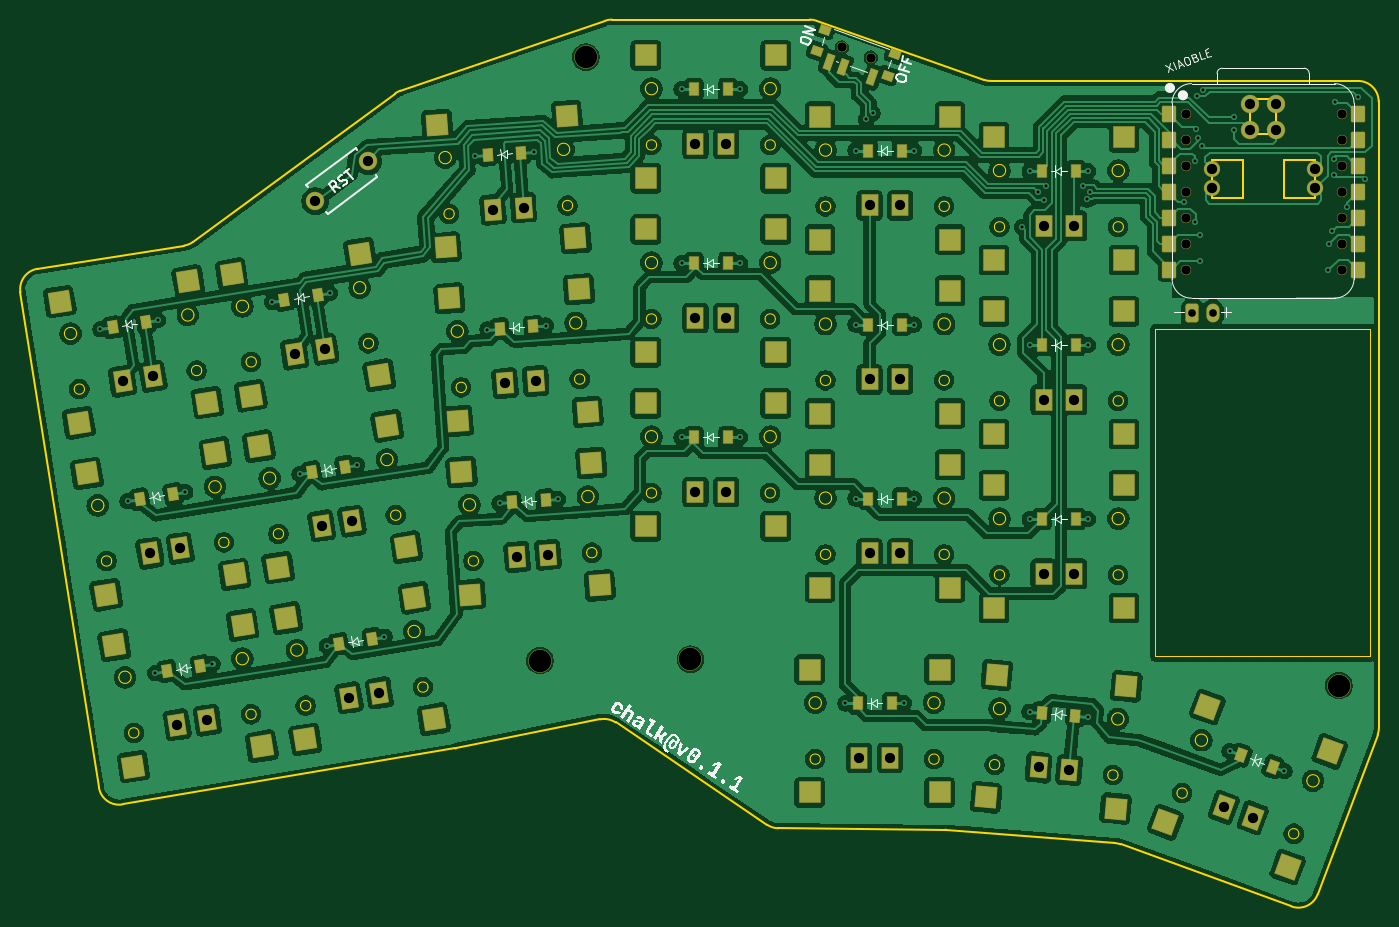
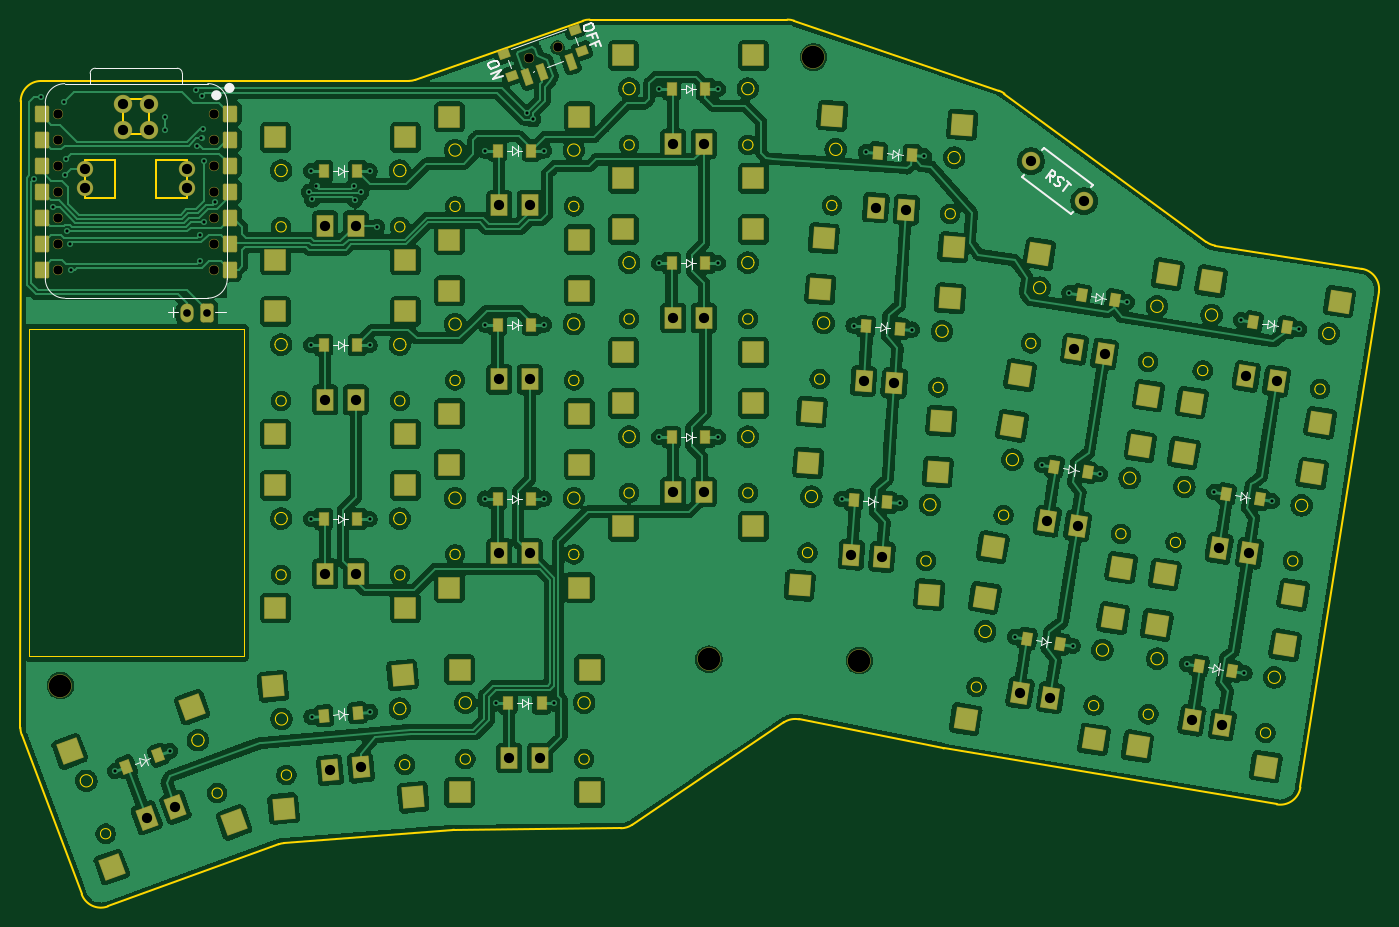
Circuit board: 11 layer files. Board 132.7 x 86.6 mm.
- bottom_copper: reversible-B_Cu.gbr (491147 bytes)
- bottom_mask: reversible-B_Mask.gbr (11389 bytes)
- paste: reversible-B_Paste.gbr (6959 bytes)
- bottom_silk: reversible-B_Silkscreen.gbr (13738 bytes)
- outline: reversible-Edge_Cuts.gbr (15906 bytes)
- top_copper: reversible-F_Cu.gbr (465862 bytes)
- top_mask: reversible-F_Mask.gbr (11389 bytes)
- paste: reversible-F_Paste.gbr (6959 bytes)
- top_silk: reversible-F_Silkscreen.gbr (29173 bytes)
- drill: reversible-NPTH.drl (700 bytes)
- drill: reversible-PTH.drl (2428 bytes)

=== bottom_copper: reversible-B_Cu.gbr (491147 bytes, source omitted) ===
=== bottom_mask: reversible-B_Mask.gbr (11389 bytes, source omitted) ===
=== paste: reversible-B_Paste.gbr (6959 bytes, source omitted) ===
=== bottom_silk: reversible-B_Silkscreen.gbr (13738 bytes, source omitted) ===
=== outline: reversible-Edge_Cuts.gbr (15906 bytes, source omitted) ===
=== top_copper: reversible-F_Cu.gbr (465862 bytes, source omitted) ===
=== top_mask: reversible-F_Mask.gbr (11389 bytes, source omitted) ===
=== paste: reversible-F_Paste.gbr (6959 bytes, source omitted) ===
=== top_silk: reversible-F_Silkscreen.gbr (29173 bytes, source omitted) ===
=== drill: reversible-NPTH.drl ===
M48
; DRILL file {KiCad 9.0.3} date 2025-09-18T16:19:14+0200
; FORMAT={-:-/ absolute / inch / decimal}
; #@! TF.CreationDate,2025-09-18T16:19:14+02:00
; #@! TF.GenerationSoftware,Kicad,Pcbnew,9.0.3
; #@! TF.FileFunction,NonPlated,1,2,NPTH
FMAT,2
INCH
; #@! TA.AperFunction,NonPlated,NPTH,ComponentDrill
T1C0.0354
; #@! TA.AperFunction,NonPlated,NPTH,ComponentDrill
T2C0.0866
%
G90
G05
T1
X6.5197Y-1.374
X6.6311Y-1.4133
X7.842Y-1.6283
X7.842Y-1.7283
X7.842Y-1.8283
X7.842Y-1.9283
X7.842Y-2.1283
X7.842Y-2.2283
X7.842Y-2.0283
X8.442Y-1.8283
X8.442Y-1.6283
X8.442Y-1.7283
X8.442Y-1.9283
X8.442Y-2.0283
X8.442Y-2.1283
X8.442Y-2.2283
T2
X5.3583Y-3.7327
X5.5354Y-1.4111
X5.9373Y-3.7275
X8.4316Y-3.8288
M30

=== drill: reversible-PTH.drl ===
M48
; DRILL file {KiCad 9.0.3} date 2025-09-18T16:19:14+0200
; FORMAT={-:-/ absolute / inch / decimal}
; #@! TF.CreationDate,2025-09-18T16:19:14+02:00
; #@! TF.GenerationSoftware,Kicad,Pcbnew,9.0.3
; #@! TF.FileFunction,Plated,1,2,PTH
FMAT,2
INCH
; #@! TA.AperFunction,Plated,PTH,ViaDrill
T1C0.0118
; #@! TA.AperFunction,Plated,PTH,ComponentDrill
T2C0.0295
; #@! TA.AperFunction,Plated,PTH,ComponentDrill
T3C0.0394
%
G90
G05
T1
X3.6683Y-2.4582
X3.773Y-3.1192
X3.8777Y-3.7803
X3.8899Y-2.4231
X3.9946Y-3.0841
X4.0993Y-3.7452
X4.3293Y-2.3535
X4.434Y-3.0145
X4.5387Y-3.6756
X4.551Y-2.3184
X4.6557Y-2.9794
X4.7604Y-3.6405
X5.1101Y-1.7917
X5.1568Y-2.4594
X5.2035Y-3.127
X5.334Y-1.776
X5.3806Y-2.4437
X5.4273Y-3.1114
X5.9038Y-1.5345
X5.9038Y-2.2038
X5.9038Y-2.8731
X6.1282Y-2.2038
X6.1282Y-1.5345
X6.1282Y-2.8731
X6.5337Y-3.8968
X6.5731Y-1.7708
X6.5731Y-3.1094
X6.5731Y-2.4401
X6.6142Y-1.6504
X6.6382Y-1.6272
X6.7581Y-3.8968
X6.7975Y-2.4401
X6.7975Y-1.7708
X6.7975Y-3.1094
X7.2134Y-2.0638
X7.2418Y-3.929
X7.2424Y-1.8495
X7.2424Y-3.1881
X7.2424Y-2.5188
X7.2752Y-1.9319
X7.298Y-1.961
X7.3039Y-1.9079
X7.4467Y-1.9085
X7.4634Y-1.9587
X7.4654Y-3.9486
X7.4668Y-3.1881
X7.4668Y-2.5188
X7.4668Y-1.8495
X7.4748Y-1.9291
X7.837Y-1.9693
X7.8783Y-1.8098
X7.8799Y-2.0465
X7.8823Y-1.6862
X7.8866Y-1.561
X7.889Y-1.7236
X7.8955Y-2.0947
X7.8961Y-2.1957
X7.9063Y-1.7539
X7.9087Y-1.537
X8.0112Y-4.0801
X8.0295Y-1.6402
X8.0295Y-1.6925
X8.2221Y-4.1569
X8.3906Y-2.2311
X8.3933Y-2.1307
X8.4047Y-2.0819
X8.4114Y-1.8024
X8.4122Y-1.863
X8.4169Y-1.5843
X8.461Y-1.9874
X8.5059Y-1.5638
X8.5323Y-1.8795
T2
X7.8673Y-2.3965
X7.9461Y-2.3965
T3
X3.7537Y-2.6579
X3.8584Y-3.3189
X3.8704Y-2.6394
X3.9631Y-3.98
X3.9751Y-3.3005
X4.0798Y-3.9615
X4.4148Y-2.5532
X4.4943Y-1.9656
X4.5195Y-3.2142
X4.5314Y-2.5347
X4.6242Y-3.8753
X4.6361Y-3.1958
X4.6987Y-1.8116
X4.7408Y-3.8568
X5.1778Y-1.9981
X5.2245Y-2.6658
X5.2712Y-3.3334
X5.2956Y-1.9899
X5.3423Y-2.6575
X5.389Y-3.3252
X5.957Y-2.4145
X5.957Y-3.0838
X5.957Y-1.7452
X6.0751Y-2.4145
X6.0751Y-3.0838
X6.0751Y-1.7452
X6.5869Y-4.1074
X6.6263Y-2.6507
X6.6263Y-3.32
X6.6263Y-1.9814
X6.705Y-4.1074
X6.7444Y-2.6507
X6.7444Y-3.32
X6.7444Y-1.9814
X7.2764Y-4.1435
X7.2955Y-2.7294
X7.2955Y-3.3987
X7.2955Y-2.0601
X7.3941Y-4.1538
X7.4137Y-2.7294
X7.4137Y-3.3987
X7.4137Y-2.0601
X7.9452Y-1.8409
X7.9452Y-1.9159
X7.9891Y-4.2962
X8.0898Y-1.5909
X8.0898Y-1.6909
X8.1001Y-4.3366
X8.1898Y-1.6909
X8.1898Y-1.5909
X8.3389Y-1.9159
X8.3389Y-1.8409
M30
